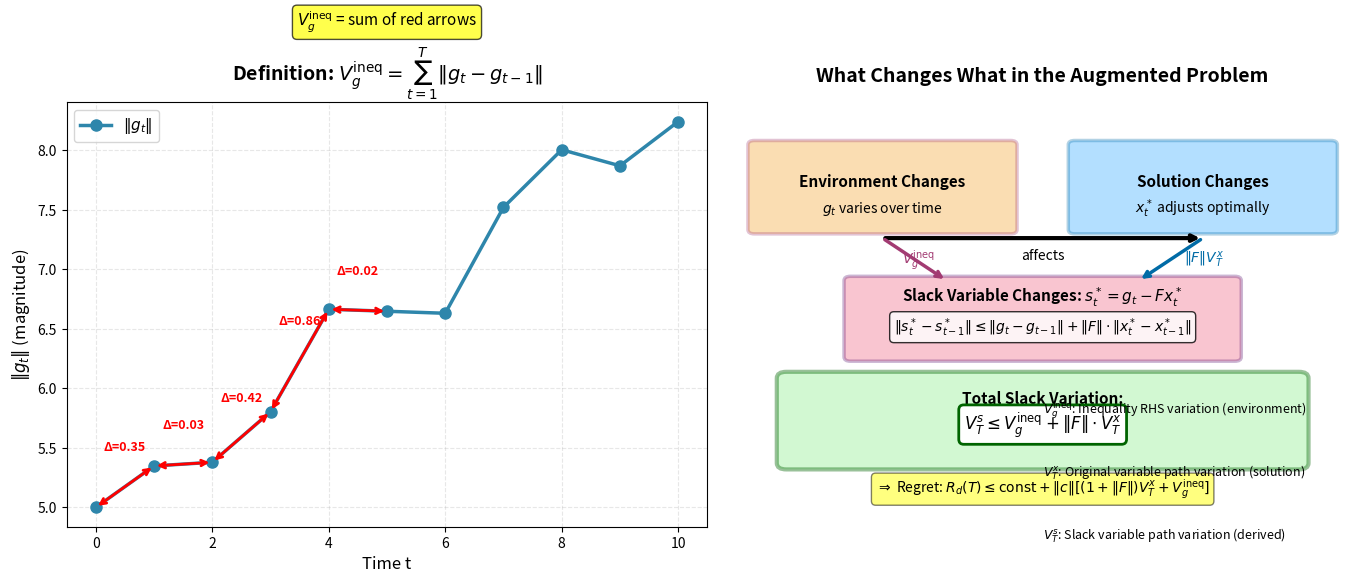

Python code for this plot: (Note: this script raises an exception after producing the figure.)
"""
Create a diagram showing precisely what V_g^{ineq} measures
"""
import matplotlib.pyplot as plt
import matplotlib.patches as patches
import numpy as np

fig, (ax1, ax2) = plt.subplots(1, 2, figsize=(14, 6))

# Left panel: Time series showing g_t changes
ax1.set_title(r'Definition: $V_g^{\mathrm{ineq}} = \sum_{t=1}^T \|g_t - g_{t-1}\|$', 
              fontsize=14, fontweight='bold', pad=15)
ax1.set_xlabel('Time t', fontsize=12)
ax1.set_ylabel(r'$\|g_t\|$ (magnitude)', fontsize=12)

# Example g_t trajectory
np.random.seed(42)
T = 10
g_norms = np.zeros(T+1)
g_norms[0] = 5.0
for t in range(1, T+1):
    g_norms[t] = g_norms[t-1] + np.random.randn() * 0.5 + 0.1

times = np.arange(T+1)
ax1.plot(times, g_norms, 'o-', color='#2E86AB', linewidth=2.5, markersize=8, 
         label=r'$\|g_t\|$', zorder=3)

# Annotate differences
for t in range(1, 6):
    mid_x = (times[t-1] + times[t]) / 2
    mid_y = (g_norms[t-1] + g_norms[t]) / 2
    delta = abs(g_norms[t] - g_norms[t-1])
    ax1.annotate('', xy=(times[t], g_norms[t]), xytext=(times[t-1], g_norms[t-1]),
                arrowprops=dict(arrowstyle='<->', color='red', lw=2))
    ax1.text(mid_x, mid_y + 0.3, f'Δ={delta:.2f}', fontsize=9, 
            ha='center', color='red', fontweight='bold')

ax1.grid(True, alpha=0.3, linestyle='--')
ax1.legend(fontsize=11, loc='upper left')
ax1.set_xlim(-0.5, 10.5)
ax1.text(5, g_norms.max() + 0.8, 
        r'$V_g^{\mathrm{ineq}}$ = sum of red arrows',
        fontsize=11, ha='center', bbox=dict(boxstyle='round', facecolor='yellow', alpha=0.7))

# Right panel: Component breakdown
ax2.set_title('What Changes What in the Augmented Problem', 
              fontsize=14, fontweight='bold', pad=15)
ax2.set_xlim(0, 10)
ax2.set_ylim(0, 10)
ax2.axis('off')

# Box for environment changes
env_box = patches.FancyBboxPatch((0.5, 7), 4, 2, boxstyle="round,pad=0.1",
                                  edgecolor='#A23B72', facecolor='#F18F01', alpha=0.3, linewidth=2.5)
ax2.add_patch(env_box)
ax2.text(2.5, 8, 'Environment Changes', fontsize=11, ha='center', fontweight='bold')
ax2.text(2.5, 7.4, r'$g_t$ varies over time', fontsize=10, ha='center', style='italic')

# Box for solution changes
sol_box = patches.FancyBboxPatch((5.5, 7), 4, 2, boxstyle="round,pad=0.1",
                                 edgecolor='#006BA6', facecolor='#0496FF', alpha=0.3, linewidth=2.5)
ax2.add_patch(sol_box)
ax2.text(7.5, 8, 'Solution Changes', fontsize=11, ha='center', fontweight='bold')
ax2.text(7.5, 7.4, r'$x_t^*$ adjusts optimally', fontsize=10, ha='center', style='italic')

# Arrow showing coupling
ax2.annotate('', xy=(7.5, 6.8), xytext=(2.5, 6.8),
            arrowprops=dict(arrowstyle='->', lw=3, color='black'))
ax2.text(5, 6.3, 'affects', fontsize=10, ha='center', style='italic')

# Box for slack changes
slack_box = patches.FancyBboxPatch((2, 4), 6, 1.8, boxstyle="round,pad=0.1",
                                   edgecolor='#540D6E', facecolor='#EE4266', alpha=0.3, linewidth=2.5)
ax2.add_patch(slack_box)
ax2.text(5, 5.3, r'Slack Variable Changes: $s_t^* = g_t - Fx_t^*$', 
        fontsize=11, ha='center', fontweight='bold')
ax2.text(5, 4.6, r'$\|s_t^* - s_{t-1}^*\| \leq \|g_t - g_{t-1}\| + \|F\|\cdot\|x_t^* - x_{t-1}^*\|$',
        fontsize=10, ha='center', bbox=dict(boxstyle='round', facecolor='white', alpha=0.8))

# Arrows from components to slack
ax2.annotate('', xy=(3.5, 5.8), xytext=(2.5, 6.8),
            arrowprops=dict(arrowstyle='->', lw=2.5, color='#A23B72'))
ax2.text(2.8, 6.2, r'$V_g^{\mathrm{ineq}}$', fontsize=10, color='#A23B72', fontweight='bold')

ax2.annotate('', xy=(6.5, 5.8), xytext=(7.5, 6.8),
            arrowprops=dict(arrowstyle='->', lw=2.5, color='#006BA6'))
ax2.text(7.2, 6.2, r'$\|F\| V_T^x$', fontsize=10, color='#006BA6', fontweight='bold')

# Final bound box
bound_box = patches.FancyBboxPatch((1, 1.5), 8, 2, boxstyle="round,pad=0.15",
                                   edgecolor='darkgreen', facecolor='lightgreen', alpha=0.4, linewidth=3)
ax2.add_patch(bound_box)
ax2.text(5, 2.9, 'Total Slack Variation:', fontsize=11, ha='center', fontweight='bold')
ax2.text(5, 2.3, r'$V_T^s \leq V_g^{\mathrm{ineq}} + \|F\| \cdot V_T^x$',
        fontsize=12, ha='center', 
        bbox=dict(boxstyle='round', facecolor='white', edgecolor='darkgreen', linewidth=2))

# Final regret bound
ax2.text(5, 0.8, r'$\Rightarrow$ Regret: $R_d(T) \leq \mathrm{const} + \|c\|[(1+\|F\|)V_T^x + V_g^{\mathrm{ineq}}]$',
        fontsize=10, ha='center', style='italic',
        bbox=dict(boxstyle='round', facecolor='yellow', alpha=0.5))

# Add legend for clarity
legend_text = [
    r'$V_g^{\mathrm{ineq}}$: Inequality RHS variation (environment)',
    r'$V_T^x$: Original variable path variation (solution)',
    r'$V_T^s$: Slack variable path variation (derived)'
]
for i, text in enumerate(legend_text):
    ax2.text(0.5, 0.3 - i*0.15, text, fontsize=9, transform=ax2.transAxes,
            verticalalignment='top')

plt.tight_layout()
plt.savefig('analysis/vg_ineq_definition.png', dpi=150, bbox_inches='tight')
print("Created: analysis/vg_ineq_definition.png")
